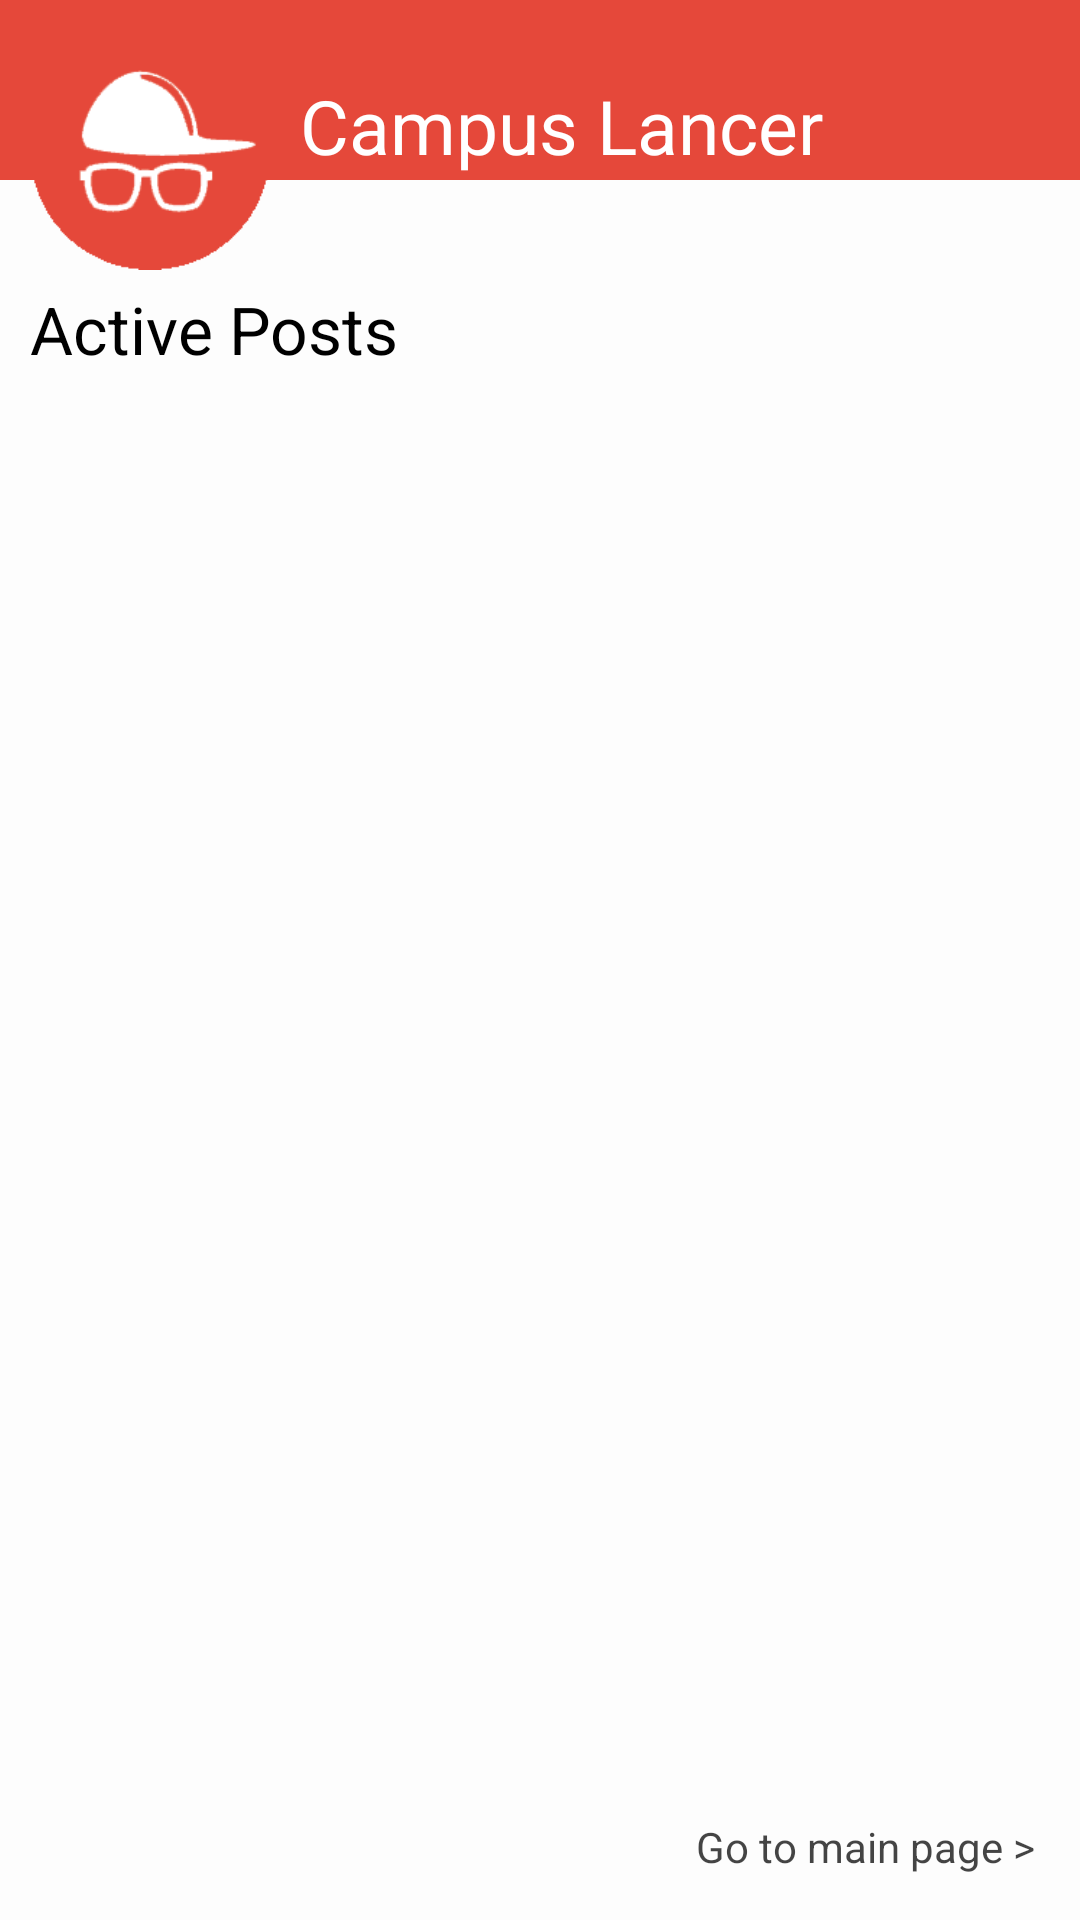

Here is an Android app screen rendered from its layout file. Give the layout XML and the strings, colors and styles it references.
<!-- AndroidManifest.xml: application theme AppTheme -->
<!-- res/layout/activity_work.xml -->
<FrameLayout
    xmlns:android="http://schemas.android.com/apk/res/android"
    xmlns:tools="http://schemas.android.com/tools" android:layout_width="match_parent"
    android:layout_height="match_parent"
    tools:context="com.aka.campuslancer.WorkActivity">

    <RelativeLayout xmlns:android="http://schemas.android.com/apk/res/android"
        xmlns:tools="http://schemas.android.com/tools" android:layout_width="match_parent"
        android:layout_height="match_parent"
        tools:context="com.aka.campuslancer.WorkActivity">

        <ImageView
            android:layout_width="match_parent"
            android:layout_height="match_parent"
            android:background="@color/white"
            android:alpha="0.6" />

        <TextView
            android:id="@+id/Header"
            android:layout_width="match_parent"
            android:layout_height="60dp"
            android:background="@color/primaryColor"

            android:paddingLeft="100dp"
            android:paddingTop="25dp"
            android:text="@string/Heading"
            android:textSize="25sp"
            android:textColor="#FFFFFF"/>

        <ImageView
            android:id="@+id/MainLogo"
            android:background="@drawable/mainlogo"
            android:layout_width="80dp"
            android:layout_height="80dp"
            android:layout_marginTop="10dp"
            android:layout_marginLeft="10dp"/>

        <TextView
            android:id="@+id/ProjectListHeading"
            android:layout_width="fill_parent"
            android:layout_height="wrap_content"
            android:layout_below="@id/MainLogo"
            android:paddingTop="5dp"

            android:layout_marginLeft="10dp"
            android:layout_marginRight="10dp"

            android:text="@string/ProjectListHeading"
            android:textSize="22sp"
            android:textColor="#000000"/>

        <ListView
            android:layout_width="fill_parent"
            android:layout_height="fill_parent"
            android:id="@+id/work_listview"
            android:layout_below="@id/ProjectListHeading"
            android:layout_margin="10dp" />

    </RelativeLayout>

    <RelativeLayout
    android:layout_width="match_parent"
    android:layout_height="match_parent">

    <TextView
        android:id="@+id/work_tv_navigation"
        android:layout_width="wrap_content"
        android:layout_height="wrap_content"
        android:layout_margin="15dip"
        android:text="@string/GoToMainPage"
        android:layout_alignParentRight="true"
        android:layout_alignParentBottom="true"
        android:textColor="#BB000000"
        android:clickable="true"
        android:textSize="14sp"
        android:onClick="navigationClick"/>
    </RelativeLayout>

    </FrameLayout>
<!-- resources referenced by this layout -->
<resources>
  <color name="primaryColor">#e5483a</color>
  <color name="white">#ffffff</color>
  <!-- drawable mainlogo: png bitmap (drawable-mdpi, 6407 bytes) -->
  <string name="GoToMainPage">Go to main page &gt;</string>
  <string name="Heading">Campus Lancer</string>
  <string name="ProjectListHeading">Active Posts</string>
  <style name="AppTheme" parent="MyCustomTheme">
          
          
          <item name="colorPrimary">@color/primaryColor</item>
          
          <item name="colorPrimaryDark">@color/primaryColorDark</item>
          
          <item name="colorAccent">#F50057</item>
  
  
  
      </style>
  <style name="MyCustomTheme" parent="Theme.AppCompat.Light.DarkActionBar">
          <item name="android:textColorPrimary">#000</item>
          <item name="android:textColorSecondary">#BBB</item>
      </style>
  <color name="primaryColorDark">#a23329</color>
</resources>
